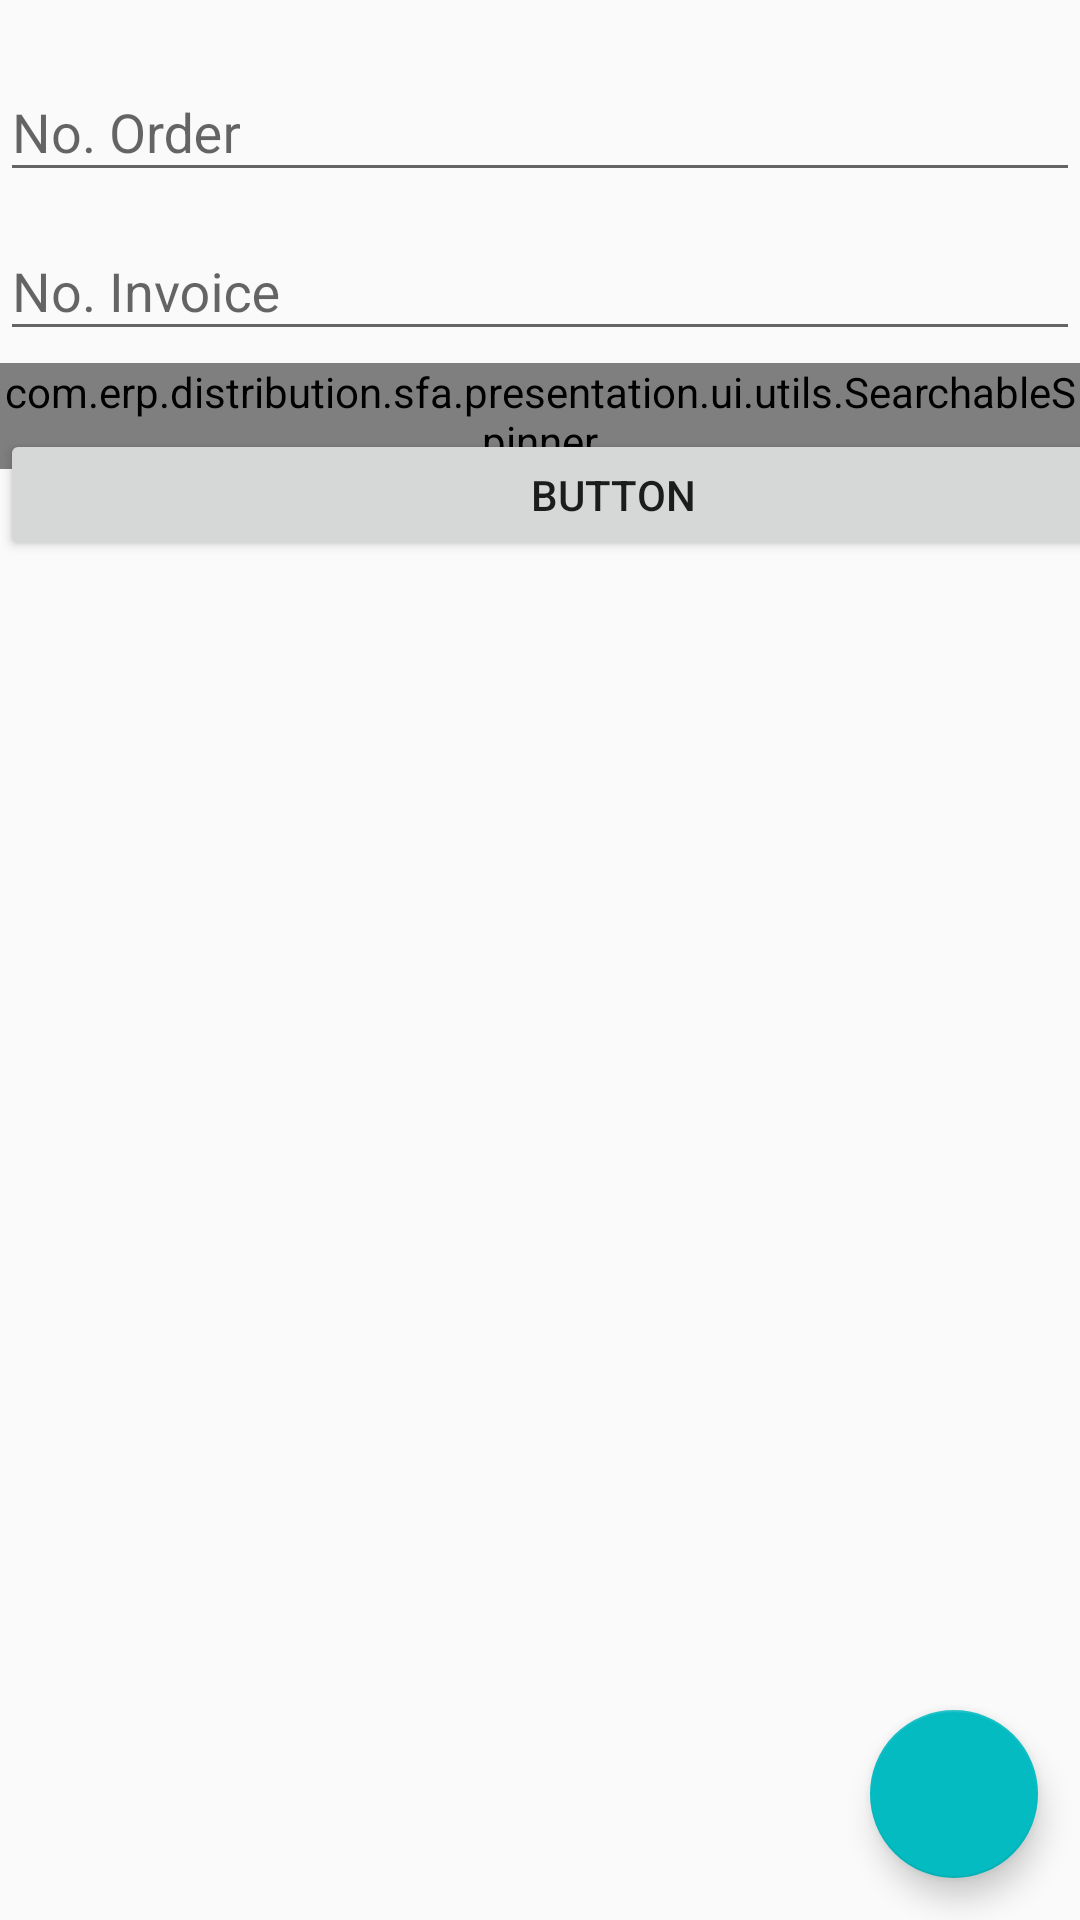

This screen was rendered from an Android layout file. Write that file and the resources it references.
<!-- AndroidManifest.xml: application theme Theme.RxSfa -->
<!-- res/layout/activity_sales_order_form.xml -->
<?xml version="1.0" encoding="utf-8"?>
<androidx.constraintlayout.widget.ConstraintLayout xmlns:android="http://schemas.android.com/apk/res/android"
    xmlns:app="http://schemas.android.com/apk/res-auto"
    xmlns:tools="http://schemas.android.com/tools"
    android:layout_width="match_parent"
    android:layout_height="match_parent"
    tools:context=".sfa.transaksi.sales_order.SalesOrderFormActivity">


    <com.google.android.material.textfield.TextInputLayout
        android:id="@+id/textInputLayout"
        android:layout_width="match_parent"
        android:layout_height="wrap_content"
        app:layout_constraintBottom_toBottomOf="parent"
        app:layout_constraintStart_toStartOf="parent"
        app:layout_constraintTop_toTopOf="parent"
        app:layout_constraintVertical_bias="0.01999998">

        <EditText
            android:id="@+id/textview_orderno"
            android:layout_width="match_parent"
            android:layout_height="wrap_content"
            android:layout_centerHorizontal="true"
            android:layout_centerVertical="true"
            android:ems="10"
            android:hint="No. Order" />

    </com.google.android.material.textfield.TextInputLayout>

    <com.google.android.material.textfield.TextInputLayout
        android:layout_width="match_parent"
        android:layout_height="wrap_content"
        app:layout_constraintBottom_toBottomOf="parent"
        app:layout_constraintEnd_toEndOf="parent"
        app:layout_constraintStart_toStartOf="parent"
        app:layout_constraintTop_toTopOf="parent"
        app:layout_constraintVertical_bias="0.110000014">

        <EditText
            android:id="@+id/text_invoice_no"
            android:layout_width="match_parent"
            android:layout_height="wrap_content"
            android:layout_centerHorizontal="true"
            android:layout_centerVertical="true"
            android:ems="10"
            android:hint="No. Invoice" />

    </com.google.android.material.textfield.TextInputLayout>



    <com.erp.distribution.sfa.presentation.ui.utils.SearchableSpinner
        android:id="@+id/spinner_customer"
        android:layout_width="match_parent"
        android:layout_height="wrap_content"
        app:layout_constraintBottom_toBottomOf="parent"
        app:layout_constraintEnd_toEndOf="parent"
        app:layout_constraintStart_toStartOf="parent"
        app:layout_constraintTop_toTopOf="parent"
        app:layout_constraintVertical_bias="0.19999999">

    </com.erp.distribution.sfa.presentation.ui.utils.SearchableSpinner>


    <com.google.android.material.floatingactionbutton.FloatingActionButton
        android:id="@+id/fab_save"
        android:layout_width="wrap_content"
        android:layout_height="wrap_content"
        android:layout_alignParentEnd="true"
        android:layout_alignParentBottom="true"
        android:src="@drawable/ic_baseline_save_24"
        android:tint="@android:color/white"
        app:backgroundTint="@color/colorPrimary"
        app:layout_constraintBottom_toBottomOf="parent"
        app:layout_constraintEnd_toEndOf="parent"
        app:layout_constraintHorizontal_bias="0.954"
        app:layout_constraintStart_toStartOf="parent"
        app:layout_constraintTop_toTopOf="parent"
        app:layout_constraintVertical_bias="0.976"
        app:rippleColor="@android:color/darker_gray" />

    <Button
        android:id="@+id/button"
        android:layout_width="409dp"
        android:layout_height="44dp"
        android:text="Button"
        app:layout_constraintBottom_toBottomOf="parent"
        app:layout_constraintEnd_toEndOf="parent"
        app:layout_constraintHorizontal_bias="0.0"
        app:layout_constraintStart_toStartOf="parent"
        app:layout_constraintTop_toTopOf="parent"
        app:layout_constraintVertical_bias="0.24" />

</androidx.constraintlayout.widget.ConstraintLayout>
<!-- resources referenced by this layout -->
<resources>
  <color name="colorPrimary">@color/teal_700</color>
  <style name="Theme.RxSfa" parent="Theme.AppCompat.Light.DarkActionBar">
          
  
  
  
  
                  <item name="colorPrimary">@color/teal_700</item>
                  <item name="colorPrimaryVariant">@color/teal_900</item>
                  <item name="colorOnPrimary">@color/white</item>
                  <item name="colorAccent">@color/teal_200</item>
  
  
  
  
  
          
          <item name="colorSecondary">@color/teal_200</item>
          <item name="colorSecondaryVariant">@color/teal_700</item>
          <item name="colorOnSecondary">@color/black</item>
  
          
          <item name="android:statusBarColor" tools:targetApi="l">?attr/colorPrimaryVariant</item>
  
          
      </style>
  <color name="teal_700">#03BBC1</color>
  <color name="teal_900">#018A7F</color>
  <color name="white">#FFFFFFFF</color>
  <color name="teal_200">#FF03DAC5</color>
  <color name="black">#FF000000</color>
</resources>
